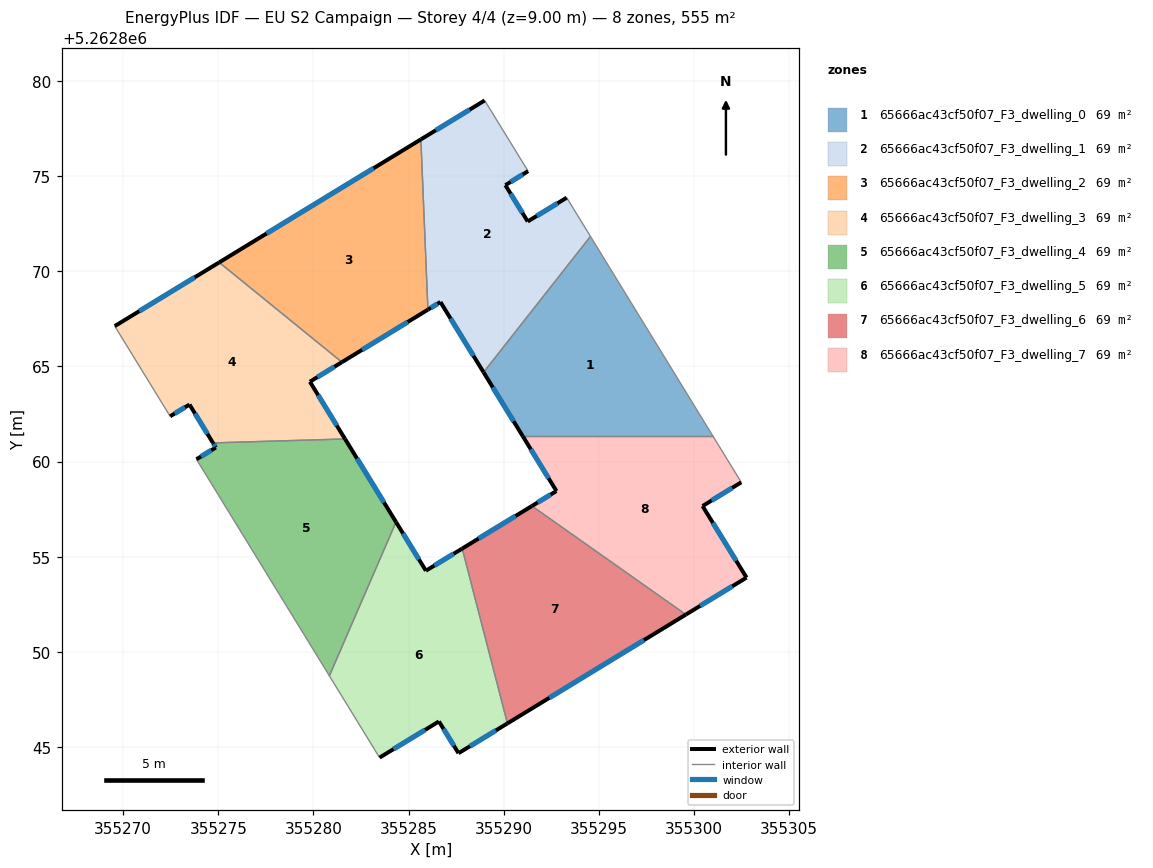
=== STOREY PLAN SPEC (per zone: floor XY polygon, exterior-wall plan segments, windows/doors) ===
zone 1: 65666ac43cf50f07_F3_dwelling_0  (69.4 m²)
  floor: (355294.56, 5262871.84) (355301.01, 5262861.33) (355291.01, 5262861.33) (355288.94, 5262864.69)
  exterior wall: (355288.94, 5262864.69) – (355291.01, 5262861.33)  [4.0 m]
    window: (355289.43, 5262863.90) – (355290.52, 5262862.12)  [3.3 m²]
  interior walls: 3
zone 2: 65666ac43cf50f07_F3_dwelling_1  (69.4 m²)
  floor: (355291.28, 5262875.27) (355290.09, 5262874.53) (355291.26, 5262872.62) (355293.31, 5262873.87) (355294.56, 5262871.84) (355288.94, 5262864.69) (355286.68, 5262868.39) (355286.02, 5262867.99) (355285.65, 5262876.94) (355289.00, 5262878.98)
  exterior wall: (355293.31, 5262873.87) – (355291.26, 5262872.62)  [2.4 m]
    window: (355292.83, 5262873.58) – (355291.75, 5262872.92)  [2.0 m²]
  exterior wall: (355286.68, 5262868.39) – (355288.94, 5262864.69)  [4.3 m]
    window: (355287.21, 5262867.52) – (355288.41, 5262865.56)  [3.7 m²]
  exterior wall: (355286.02, 5262867.99) – (355286.68, 5262868.39)  [0.8 m]
    window: (355286.17, 5262868.08) – (355286.52, 5262868.29)  [0.7 m²]
  exterior wall: (355289.00, 5262878.98) – (355285.65, 5262876.94)  [3.9 m]
    window: (355288.21, 5262878.50) – (355286.44, 5262877.42)  [3.3 m²]
  exterior wall: (355290.09, 5262874.53) – (355291.28, 5262875.27)  [1.4 m]
    window: (355290.37, 5262874.70) – (355291.00, 5262875.10)  [1.2 m²]
  exterior wall: (355291.26, 5262872.62) – (355290.09, 5262874.53)  [2.2 m]
    window: (355290.99, 5262873.07) – (355290.37, 5262874.08)  [1.9 m²]
  interior walls: 4
zone 3: 65666ac43cf50f07_F3_dwelling_2  (69.4 m²)
  floor: (355285.65, 5262876.94) (355286.02, 5262867.99) (355281.50, 5262865.23) (355275.04, 5262870.47)
  exterior wall: (355281.50, 5262865.23) – (355286.02, 5262867.99)  [5.3 m]
    window: (355282.56, 5262865.88) – (355284.96, 5262867.34)  [4.5 m²]
  exterior wall: (355285.65, 5262876.94) – (355275.04, 5262870.47)  [12.4 m]
    window: (355283.16, 5262875.42) – (355277.53, 5262871.99)  [10.5 m²]
  interior walls: 2
zone 4: 65666ac43cf50f07_F3_dwelling_3  (69.4 m²)
  floor: (355281.50, 5262865.23) (355279.81, 5262864.20) (355281.66, 5262861.19) (355274.72, 5262860.98) (355273.48, 5262863.00) (355272.47, 5262862.38) (355269.55, 5262867.12) (355275.04, 5262870.47)
  exterior wall: (355275.04, 5262870.47) – (355269.55, 5262867.12)  [6.4 m]
    window: (355273.76, 5262869.68) – (355270.84, 5262867.91)  [5.4 m²]
  exterior wall: (355279.81, 5262864.20) – (355281.50, 5262865.23)  [2.0 m]
    window: (355280.21, 5262864.44) – (355281.10, 5262864.99)  [1.7 m²]
  exterior wall: (355281.66, 5262861.19) – (355279.81, 5262864.20)  [3.5 m]
    window: (355281.23, 5262861.90) – (355280.25, 5262863.49)  [3.0 m²]
  exterior wall: (355273.48, 5262863.00) – (355274.72, 5262860.98)  [2.4 m]
    window: (355273.77, 5262862.53) – (355274.43, 5262861.46)  [2.0 m²]
  exterior wall: (355272.47, 5262862.38) – (355273.48, 5262863.00)  [1.2 m]
    window: (355272.71, 5262862.53) – (355273.24, 5262862.85)  [1.0 m²]
  interior walls: 3
zone 5: 65666ac43cf50f07_F3_dwelling_4  (69.4 m²)
  floor: (355281.66, 5262861.19) (355284.34, 5262856.82) (355280.84, 5262848.74) (355273.85, 5262860.12) (355274.87, 5262860.74) (355274.72, 5262860.98)
  exterior wall: (355274.72, 5262860.98) – (355274.87, 5262860.74)  [0.3 m]
    window: (355274.75, 5262860.93) – (355274.83, 5262860.80)  [0.2 m²]
  exterior wall: (355284.34, 5262856.82) – (355281.66, 5262861.19)  [5.1 m]
    window: (355283.71, 5262857.85) – (355282.29, 5262860.16)  [4.3 m²]
  exterior wall: (355274.87, 5262860.74) – (355273.85, 5262860.12)  [1.2 m]
    window: (355274.63, 5262860.60) – (355274.09, 5262860.27)  [1.0 m²]
  interior walls: 3
zone 6: 65666ac43cf50f07_F3_dwelling_5  (69.4 m²)
  floor: (355287.82, 5262855.43) (355290.20, 5262846.24) (355287.63, 5262844.67) (355286.60, 5262846.34) (355283.48, 5262844.44) (355280.84, 5262848.74) (355284.34, 5262856.82) (355285.91, 5262854.26)
  exterior wall: (355283.48, 5262844.44) – (355286.60, 5262846.34)  [3.7 m]
    window: (355284.21, 5262844.88) – (355285.86, 5262845.89)  [3.1 m²]
  exterior wall: (355285.91, 5262854.26) – (355284.34, 5262856.82)  [3.0 m]
    window: (355285.54, 5262854.86) – (355284.71, 5262856.22)  [2.5 m²]
  exterior wall: (355287.82, 5262855.43) – (355285.91, 5262854.26)  [2.2 m]
    window: (355287.37, 5262855.15) – (355286.36, 5262854.54)  [1.9 m²]
  exterior wall: (355287.63, 5262844.67) – (355290.20, 5262846.24)  [3.0 m]
    window: (355288.23, 5262845.04) – (355289.59, 5262845.87)  [2.5 m²]
  exterior wall: (355286.60, 5262846.34) – (355287.63, 5262844.67)  [2.0 m]
    window: (355286.84, 5262845.95) – (355287.38, 5262845.06)  [1.7 m²]
  interior walls: 3
zone 7: 65666ac43cf50f07_F3_dwelling_6  (69.4 m²)
  floor: (355299.58, 5262851.96) (355290.20, 5262846.24) (355287.82, 5262855.43) (355291.48, 5262857.67)
  exterior wall: (355291.48, 5262857.67) – (355287.82, 5262855.43)  [4.3 m]
    window: (355290.62, 5262857.14) – (355288.68, 5262855.95)  [3.6 m²]
  exterior wall: (355290.20, 5262846.24) – (355299.58, 5262851.96)  [11.0 m]
    window: (355292.40, 5262847.58) – (355297.38, 5262850.61)  [9.3 m²]
  interior walls: 2
zone 8: 65666ac43cf50f07_F3_dwelling_7  (69.4 m²)
  floor: (355301.01, 5262861.33) (355302.49, 5262858.91) (355300.46, 5262857.66) (355302.77, 5262853.90) (355299.58, 5262851.96) (355291.48, 5262857.67) (355292.77, 5262858.45) (355291.01, 5262861.33)
  exterior wall: (355302.77, 5262853.90) – (355300.46, 5262857.66)  [4.4 m]
    window: (355302.22, 5262854.78) – (355301.00, 5262856.78)  [3.7 m²]
  exterior wall: (355299.58, 5262851.96) – (355302.77, 5262853.90)  [3.7 m]
    window: (355300.33, 5262852.41) – (355302.02, 5262853.45)  [3.2 m²]
  exterior wall: (355292.77, 5262858.45) – (355291.48, 5262857.67)  [1.5 m]
    window: (355292.47, 5262858.27) – (355291.79, 5262857.85)  [1.3 m²]
  exterior wall: (355291.01, 5262861.33) – (355292.77, 5262858.45)  [3.4 m]
    window: (355291.42, 5262860.65) – (355292.36, 5262859.13)  [2.8 m²]
  exterior wall: (355300.46, 5262857.66) – (355302.49, 5262858.91)  [2.4 m]
    window: (355300.93, 5262857.96) – (355302.01, 5262858.62)  [2.0 m²]
  interior walls: 3

=== DERIVED (storey summary) ===
Building: EU S2 Campaign
Storey: 4 of 4  (floor level z = 9.00 m)
Storey gross floor area: 555.2 m²
Zones on this storey: 8
  - 65666ac43cf50f07_F3_dwelling_0: floor 69.4 m²; exterior wall 4.0 m (11.9 m²); 1 window(s) 3.3 m²; WWR 28.1%
  - 65666ac43cf50f07_F3_dwelling_1: floor 69.4 m²; exterior wall 15.1 m (45.2 m²); 6 window(s) 12.7 m²; WWR 28.1%
  - 65666ac43cf50f07_F3_dwelling_2: floor 69.4 m²; exterior wall 17.7 m (53.2 m²); 2 window(s) 15.0 m²; WWR 28.1%
  - 65666ac43cf50f07_F3_dwelling_3: floor 69.4 m²; exterior wall 15.5 m (46.5 m²); 5 window(s) 13.1 m²; WWR 28.1%
  - 65666ac43cf50f07_F3_dwelling_4: floor 69.4 m²; exterior wall 6.6 m (19.8 m²); 3 window(s) 5.6 m²; WWR 28.1%
  - 65666ac43cf50f07_F3_dwelling_5: floor 69.4 m²; exterior wall 13.9 m (41.6 m²); 5 window(s) 11.7 m²; WWR 28.1%
  - 65666ac43cf50f07_F3_dwelling_6: floor 69.4 m²; exterior wall 15.3 m (45.8 m²); 2 window(s) 12.9 m²; WWR 28.1%
  - 65666ac43cf50f07_F3_dwelling_7: floor 69.4 m²; exterior wall 15.4 m (46.3 m²); 5 window(s) 13.0 m²; WWR 28.1%
Zone adjacency (shared interzone walls):
  - 65666ac43cf50f07_F3_dwelling_0 ↔ 65666ac43cf50f07_F3_dwelling_1
  - 65666ac43cf50f07_F3_dwelling_0 ↔ 65666ac43cf50f07_F3_dwelling_7
  - 65666ac43cf50f07_F3_dwelling_1 ↔ 65666ac43cf50f07_F3_dwelling_2
  - 65666ac43cf50f07_F3_dwelling_2 ↔ 65666ac43cf50f07_F3_dwelling_3
  - 65666ac43cf50f07_F3_dwelling_3 ↔ 65666ac43cf50f07_F3_dwelling_4
  - 65666ac43cf50f07_F3_dwelling_4 ↔ 65666ac43cf50f07_F3_dwelling_5
  - 65666ac43cf50f07_F3_dwelling_5 ↔ 65666ac43cf50f07_F3_dwelling_6
  - 65666ac43cf50f07_F3_dwelling_6 ↔ 65666ac43cf50f07_F3_dwelling_7